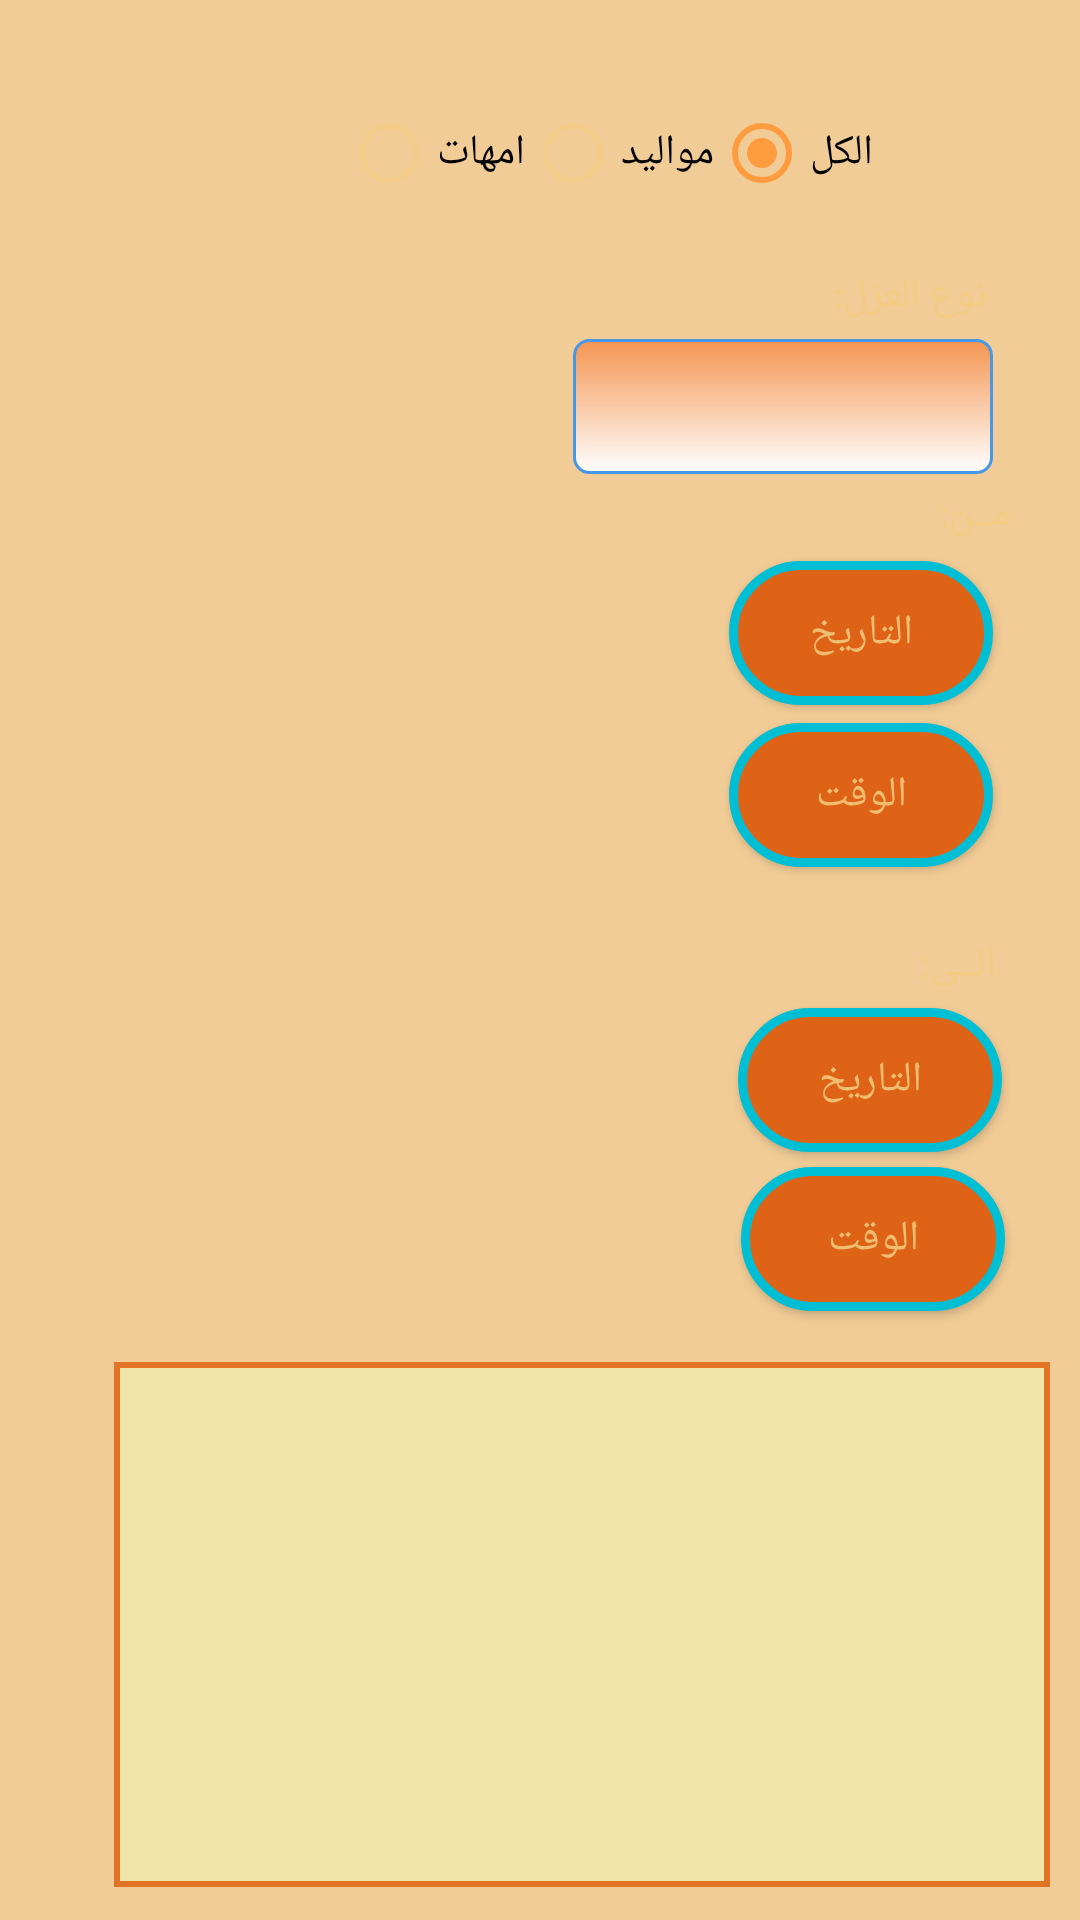

Layout XML and referenced resources for this Android screen:
<!-- AndroidManifest.xml: application theme AppTheme -->
<!-- res/layout/activity_delete_report.xml -->
<ScrollView xmlns:android="http://schemas.android.com/apk/res/android"
            xmlns:app="http://schemas.android.com/apk/res-auto"
            xmlns:tools="http://schemas.android.com/tools"
            android:layout_width="match_parent"
            android:layout_height="match_parent"
            android:fillViewport="true"
            tools:context="com.walidbarakat.newprogrammer.mazraaandroid.DeleteReport">

    <android.support.constraint.ConstraintLayout
        xmlns:tools="http://schemas.android.com/tools"
        android:layout_width="match_parent"
        android:layout_height="match_parent"
        android:background="#f1cc96"
        android:paddingBottom="@dimen/activity_vertical_margin"
        android:paddingLeft="@dimen/activity_horizontal_margin"
        android:paddingRight="@dimen/activity_horizontal_margin"
        android:paddingTop="@dimen/activity_vertical_margin"
        android:id="@+id/DeleteFragment"
        tools:context="com.walidbarakat.newprogrammer.mazraaandroid.Reports$PlaceholderFragment">

        <RadioGroup
            android:id="@+id/radioGroup1"
            android:layout_width="wrap_content"
            android:layout_height="wrap_content"
            android:layout_marginRight="69dp"
            android:layout_marginTop="35dp"
            android:gravity="left"
            android:orientation="horizontal"
            app:layout_constraintRight_toRightOf="parent"
            app:layout_constraintTop_toTopOf="parent">

            <RadioButton
                android:id="@+id/RBMother"
                android:layout_width="match_parent"
                android:layout_height="wrap_content"
                android:text="امهات"/>

            <RadioButton
                android:id="@+id/RBBaby"
                android:layout_width="match_parent"
                android:layout_height="wrap_content"
                android:text="مواليد"/>

            <RadioButton
                android:id="@+id/RBAll"
                android:layout_width="match_parent"
                android:layout_height="wrap_content"
                android:checked="true"
                android:text="الكل"/>
        </RadioGroup>

        <Spinner
            android:id="@+id/SpnrReason"
            android:layout_width="140dp"
            android:layout_height="45dp"
            android:layout_marginEnd="29dp"
            android:layout_marginRight="29dp"
            android:layout_marginTop="113dp"
            android:background="@drawable/edittextstyle"
            android:inputType="text"
            android:textColorHint="#10100f"
            app:layout_constraintRight_toRightOf="parent"
            app:layout_constraintTop_toTopOf="parent"/>

        <TextView
            android:id="@+id/textView19"
            android:layout_width="wrap_content"
            android:layout_height="wrap_content"
            android:layout_marginEnd="31dp"
            android:layout_marginRight="31dp"
            android:layout_marginTop="89dp"
            android:text="نوع العزل:"
            android:textAppearance="@style/TextAppearance.AppCompat.Body1"
            app:layout_constraintRight_toRightOf="parent"
            app:layout_constraintTop_toTopOf="parent"/>

        <TextView
            android:id="@+id/textView22"
            android:layout_width="wrap_content"
            android:layout_height="wrap_content"
            android:layout_marginEnd="23dp"
            android:layout_marginRight="23dp"
            android:layout_marginTop="162dp"
            android:text="مــن:"
            android:textAppearance="@style/TextAppearance.AppCompat.Body1"
            app:layout_constraintRight_toRightOf="parent"
            app:layout_constraintTop_toTopOf="parent"/>

        <TextView
            android:id="@+id/textView21"
            android:layout_width="wrap_content"
            android:layout_height="wrap_content"
            android:layout_marginEnd="28dp"
            android:layout_marginRight="28dp"
            android:layout_marginTop="312dp"
            android:text="الــى:"
            android:textAppearance="@style/TextAppearance.AppCompat.Body1"
            app:layout_constraintRight_toRightOf="parent"
            app:layout_constraintTop_toTopOf="parent"/>

        <ListView
            android:id="@+id/LstView"
            android:layout_width="312dp"
            android:layout_height="175dp"
            android:layout_marginTop="454dp"
            android:background="@drawable/listview_border"
            android:scrollbars="horizontal|vertical"
            app:layout_constraintTop_toTopOf="parent"
            app:layout_constraintRight_toRightOf="parent"
            android:layout_marginRight="10dp"
            android:layout_marginEnd="8dp"/>

        <Button
            android:id="@+id/BtnPick"
            android:layout_width="wrap_content"
            android:layout_height="wrap_content"
            android:layout_marginEnd="29dp"
            android:layout_marginRight="29dp"
            android:layout_marginTop="187dp"
            android:background="@drawable/buttonshap"
            android:onClick="date"
            android:text="التاريخ"
            app:layout_constraintRight_toRightOf="parent"
            app:layout_constraintTop_toTopOf="parent"/>

        <Button
            android:id="@+id/BtnPick2"
            android:layout_width="wrap_content"
            android:layout_height="wrap_content"
            android:layout_marginEnd="29dp"
            android:layout_marginRight="29dp"
            android:layout_marginTop="241dp"
            android:background="@drawable/buttonshap"
            android:onClick="time"
            android:text="الوقت"
            app:layout_constraintRight_toRightOf="parent"
            app:layout_constraintTop_toTopOf="parent"/>

        <TextView
            android:id="@+id/TxtDate"
            android:layout_width="wrap_content"
            android:layout_height="wrap_content"
            android:layout_marginEnd="128dp"
            android:layout_marginRight="128dp"
            android:layout_marginTop="203dp"
            android:textAppearance="@style/TextAppearance.AppCompat.Body1"
            android:textSize="20dp"
            app:layout_constraintRight_toRightOf="parent"
            app:layout_constraintTop_toTopOf="parent"/>

        <TextView
            android:id="@+id/TxtTime"
            android:layout_width="wrap_content"
            android:layout_height="wrap_content"
            android:layout_marginEnd="129dp"
            android:layout_marginRight="129dp"
            android:layout_marginTop="251dp"
            android:textAppearance="@style/TextAppearance.AppCompat.Body1"
            android:textSize="20dp"
            app:layout_constraintRight_toRightOf="parent"
            app:layout_constraintTop_toTopOf="parent"/>

        <Button
            android:id="@+id/BtnPick3"
            android:layout_width="wrap_content"
            android:layout_height="wrap_content"
            android:layout_marginEnd="26dp"
            android:layout_marginRight="26dp"
            android:layout_marginTop="336dp"
            android:background="@drawable/buttonshap"
            android:onClick="date2"
            android:text="التاريخ"
            app:layout_constraintRight_toRightOf="parent"
            app:layout_constraintTop_toTopOf="parent"/>

        <Button
            android:id="@+id/BtnPick4"
            android:layout_width="wrap_content"
            android:layout_height="wrap_content"
            android:layout_marginEnd="25dp"
            android:layout_marginRight="25dp"
            android:layout_marginTop="389dp"
            android:background="@drawable/buttonshap"
            android:onClick="time2"
            android:text="الوقت"
            app:layout_constraintRight_toRightOf="parent"
            app:layout_constraintTop_toTopOf="parent"/>

        <TextView
            android:id="@+id/TxtDate2"
            android:layout_width="wrap_content"
            android:layout_height="wrap_content"
            android:layout_marginEnd="129dp"
            android:layout_marginRight="129dp"
            android:layout_marginTop="345dp"
            android:textAppearance="@style/TextAppearance.AppCompat.Body1"
            android:textSize="20dp"
            app:layout_constraintRight_toRightOf="parent"
            app:layout_constraintTop_toTopOf="parent"/>

        <TextView
            android:id="@+id/TxtTime2"
            android:layout_width="wrap_content"
            android:layout_height="wrap_content"
            android:layout_marginEnd="129dp"
            android:layout_marginRight="129dp"
            android:layout_marginTop="400dp"
            android:textAppearance="@style/TextAppearance.AppCompat.Body1"
            android:textSize="20dp"
            app:layout_constraintRight_toRightOf="parent"
            app:layout_constraintTop_toTopOf="parent"/>

    </android.support.constraint.ConstraintLayout>
</ScrollView>
<!-- resources referenced by this layout -->
<resources>
  <!-- drawable buttonshap (drawable) -->
  <?xml version="1.0" encoding="utf-8"?>
  <selector xmlns:android="http://schemas.android.com/apk/res/android">
  <item android:state_pressed="true">
     <shape xmlns:android="http://schemas.android.com/apk/res/android"
         android:shape="rectangle">
        <gradient android:startColor="#e9982e"
            android:endColor="#f2c855"
            android:angle="45">
        </gradient>
        <corners android:radius="150dp"></corners>
        <padding android:bottom="6pt" android:left="6pt" android:right="6pt"
            android:top="6pt">
        </padding>
        <stroke android:color="#00bfd5" android:width="5dp"></stroke>
     </shape>
  </item>
     <item>
        <shape xmlns:android="http://schemas.android.com/apk/res/android"
            android:shape="rectangle">
  
           <corners android:radius="150dp"></corners>
           <padding android:bottom="6pt" android:left="6pt" android:right="6pt"
               android:top="6pt">
           </padding>
           <solid android:color="#df6316"></solid>
           <stroke android:color="#00bfd5" android:width="3dp"></stroke>
        </shape>
     </item>
  </selector>
  <!-- drawable edittextstyle (drawable) -->
  <?xml version="1.0" encoding="utf-8"?>
  <shape xmlns:android="http://schemas.android.com/apk/res/android"
  
      android:thickness="0dp"
  
      android:shape="rectangle">
      <stroke android:width="1dp"
  
          android:color="#4799E8"/>
      <corners android:radius="5dp" />
      <gradient
  
          android:startColor="#f49551"
  
          android:endColor="#FFFFFF"
  
          android:type="linear"
  
          android:angle="270"/>
  </shape>
  <!-- drawable listview_border (drawable) -->
  <?xml version="1.0" encoding="utf-8"?>
  <shape xmlns:android="http://schemas.android.com/apk/res/android" android:shape="rectangle" >
      
      
      
      <solid android:color="#f1e3aa" />
      <stroke android:width="2dip" android:color="#e17324" />
  </shape>
  <style name="AppTheme" parent="Theme.AppCompat.Light.DarkActionBar">
          
          <item name="colorPrimary">@color/colorPrimary</item>
          <item name="colorPrimaryDark">@color/colorPrimaryDark</item>
          <item name="colorAccent">@color/colorAccent</item>
      </style>
  <color name="colorPrimary">#ca6a43</color>
  <color name="colorPrimaryDark">#ca6a43</color>
  <color name="colorAccent">#ff9c40</color>
</resources>
